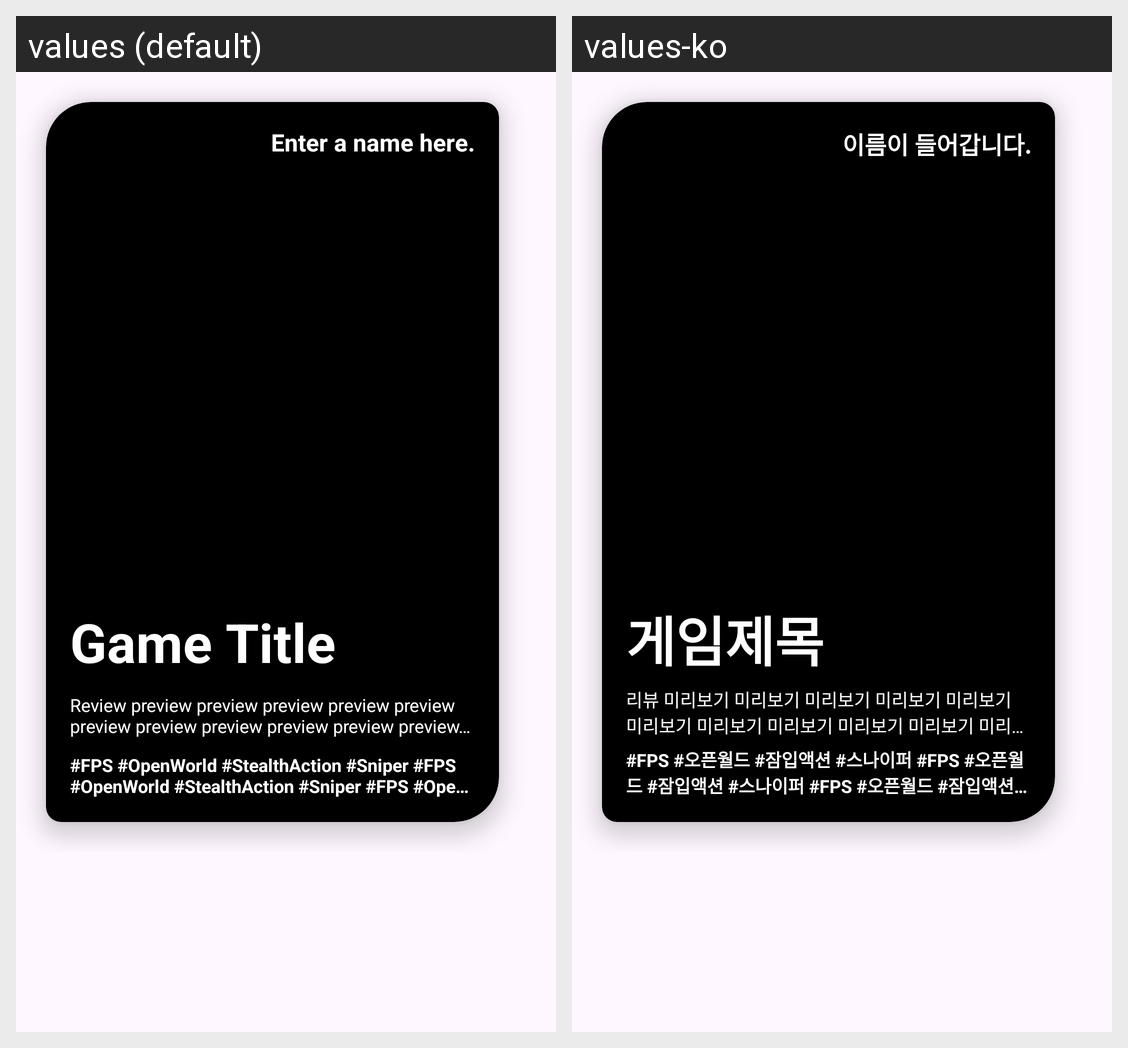

The same Android screen rendered under two of its app's locales, left to right. List the strings drawn on it with the default value and each locale's translation.
Android screen res/layout/review_list_item.xml rendered under 2 locales, left to right: values (default), values-ko. Device: Nexus 5 (rendered at 1080×1920; each locale shown at half size, 540×960, under a caption strip naming it); theme Theme.JubinAndChildren.
Strings drawn on this screen, with the default value and each locale's value (text and hints the layout hard-codes, and strings that could not be matched under every locale, appear in the picture but are not listed):

dmy_0
  values: Enter a name here.
  values-ko: 이름이 들어갑니다.

dmy_1
  values: Game Title
  values-ko: 게임제목

dmy_2
  values: Review preview preview preview preview preview preview preview preview preview preview preview preview preview preview ...
  values-ko: 리뷰 미리보기 미리보기 미리보기 미리보기 미리보기 미리보기 미리보기 미리보기 미리보기 미리보기 미리보기 미리보기 미리보기 미리보기 ...

dmy_3
  values: #FPS #OpenWorld #StealthAction #Sniper #FPS #OpenWorld #StealthAction #Sniper #FPS #OpenWorld #StealthAction #Sniper
  values-ko: #FPS #오픈월드 #잠입액션 #스나이퍼 #FPS #오픈월드 #잠입액션 #스나이퍼 #FPS #오픈월드 #잠입액션 #스나이퍼
